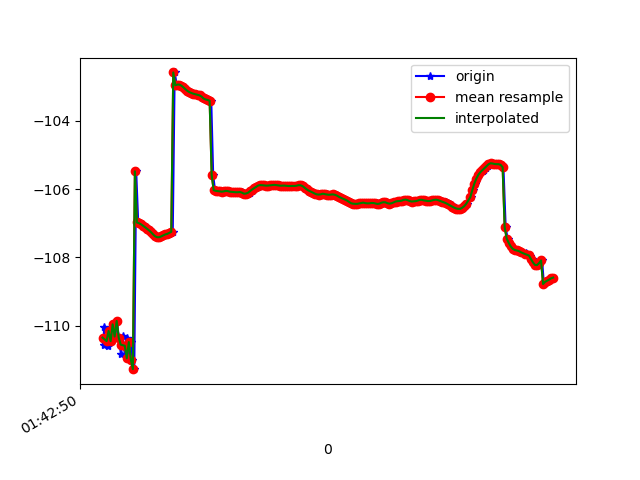

Source data for this figure (header and first rows):
1618191771192, 887434091029940, -110.446014, 15.430907, 88.70594
1618191771195, 887434110260710, -110, 15.41, 87.58
1618191771197, 887434129491480, -110.6, 15.47, 88.43
1618191771232, 887434148722250, -110.3, 15.42, 87.91
1618191771234, 887434167953020, -110.5, 15.63, 87.95
1618191771235, 887434187183790, -110.6, 15.6, 88.11
1618191771248, 887434206414560, -110.2, 15.65, 87.1
1618191771265, 887434225645330, -110.5, 15.62, 87.58
1618191771285, 887434244876100, -110, 15.6, 86.41
1618191771307, 887434264106870, -110.3, 15.61, 87.22
1618191771323, 887434283337640, -109.9, 15.57, 86.32
1618191771341, 887434302568410, -110.4, 15.64, 87.47
1618191771361, 887434321799180, -110.8, 15.63, 88.05
1618191771378, 887434341029950, -110.3, 15.66, 87.41
1618191771400, 887434360260720, -110.8, 15.69, 88.03
1618191771418, 887434379491490, -110.4, 15.71, 87.41
1618191771438, 887434398722260, -111, 15.76, 88.15
1618191771458, 887434417953030, -110.5, 15.8, 87.53
1618191771475, 887434437183800, -111, 15.83, 88.3
1618191771494, 887434456414570, -111.3, 15.93, 88.75
1618191771513, 887434475645340, -105.5, 15.06, 88.08
1618191771533, 887434494876110, -107, 16.16, 89.01
1618191771553, 887434514106880, -107, 16.27, 88.96
1618191771571, 887434533337650, -107, 16.38, 88.95
1618191771589, 887434552568420, -107.1, 16.48, 88.94
1618191771609, 887434571799190, -107.1, 16.58, 88.94
1618191771628, 887434591029960, -107.2, 16.68, 88.94
1618191771646, 887434610260730, -107.2, 16.78, 88.94
1618191771665, 887434629491500, -107.3, 16.86, 88.95
1618191771686, 887434648722270, -107.3, 16.94, 88.96
1618191771703, 887434667953040, -107.4, 17, 88.99
1618191771723, 887434687183810, -107.4, 17.05, 89.01
1618191771742, 887434706414580, -107.4, 17.09, 89.03
1618191771760, 887434725645350, -107.4, 17.12, 89.05
1618191771781, 887434744876120, -107.4, 17.13, 89.07
1618191771800, 887434764106890, -107.3, 17.14, 89.09
1618191771816, 887434783337660, -107.3, 17.13, 89.11
1618191771837, 887434802568430, -107.3, 17.12, 89.12
1618191771857, 887434821799200, -107.3, 17.09, 89.12
1618191771875, 887434841029970, -107.3, 17.08, 89.1
1618191771894, 887434860260740, -102.6, 16.53, 89.36
1618191771915, 887434879491510, -103, 17.07, 89.07
1618191771933, 887434898722280, -102.9, 17.07, 89.04
1618191771951, 887434917953050, -102.9, 17.07, 89.01
1618191771970, 887434937183820, -103, 17.07, 88.99
1618191771988, 887434956414590, -103, 17.06, 88.96
1618191772009, 887434975645360, -103.1, 17.06, 88.93
1618191772027, 887434994876130, -103.1, 17.06, 88.9
1618191772046, 887435014106900, -103.2, 17.06, 88.88
1618191772064, 887435033337670, -103.2, 17.05, 88.87
1618191772083, 887435052568440, -103.2, 17.06, 88.86
1618191772103, 887435071799210, -103.2, 17.06, 88.85
1618191772122, 887435091029980, -103.2, 17.07, 88.84
1618191772143, 887435110260750, -103.3, 17.07, 88.83
1618191772162, 887435129491520, -103.3, 17.08, 88.82
1618191772180, 887435148722290, -103.3, 17.1, 88.8
1618191772198, 887435167953060, -103.4, 17.14, 88.78
1618191772216, 887435187183830, -103.4, 17.16, 88.76
1618191772238, 887435206414600, -103.4, 17.19, 88.74
1618191772256, 887435225645370, -103.4, 17.22, 88.72
1618191772275, 887435244876140, -105.6, 16.63, 89
... 175 more rows
